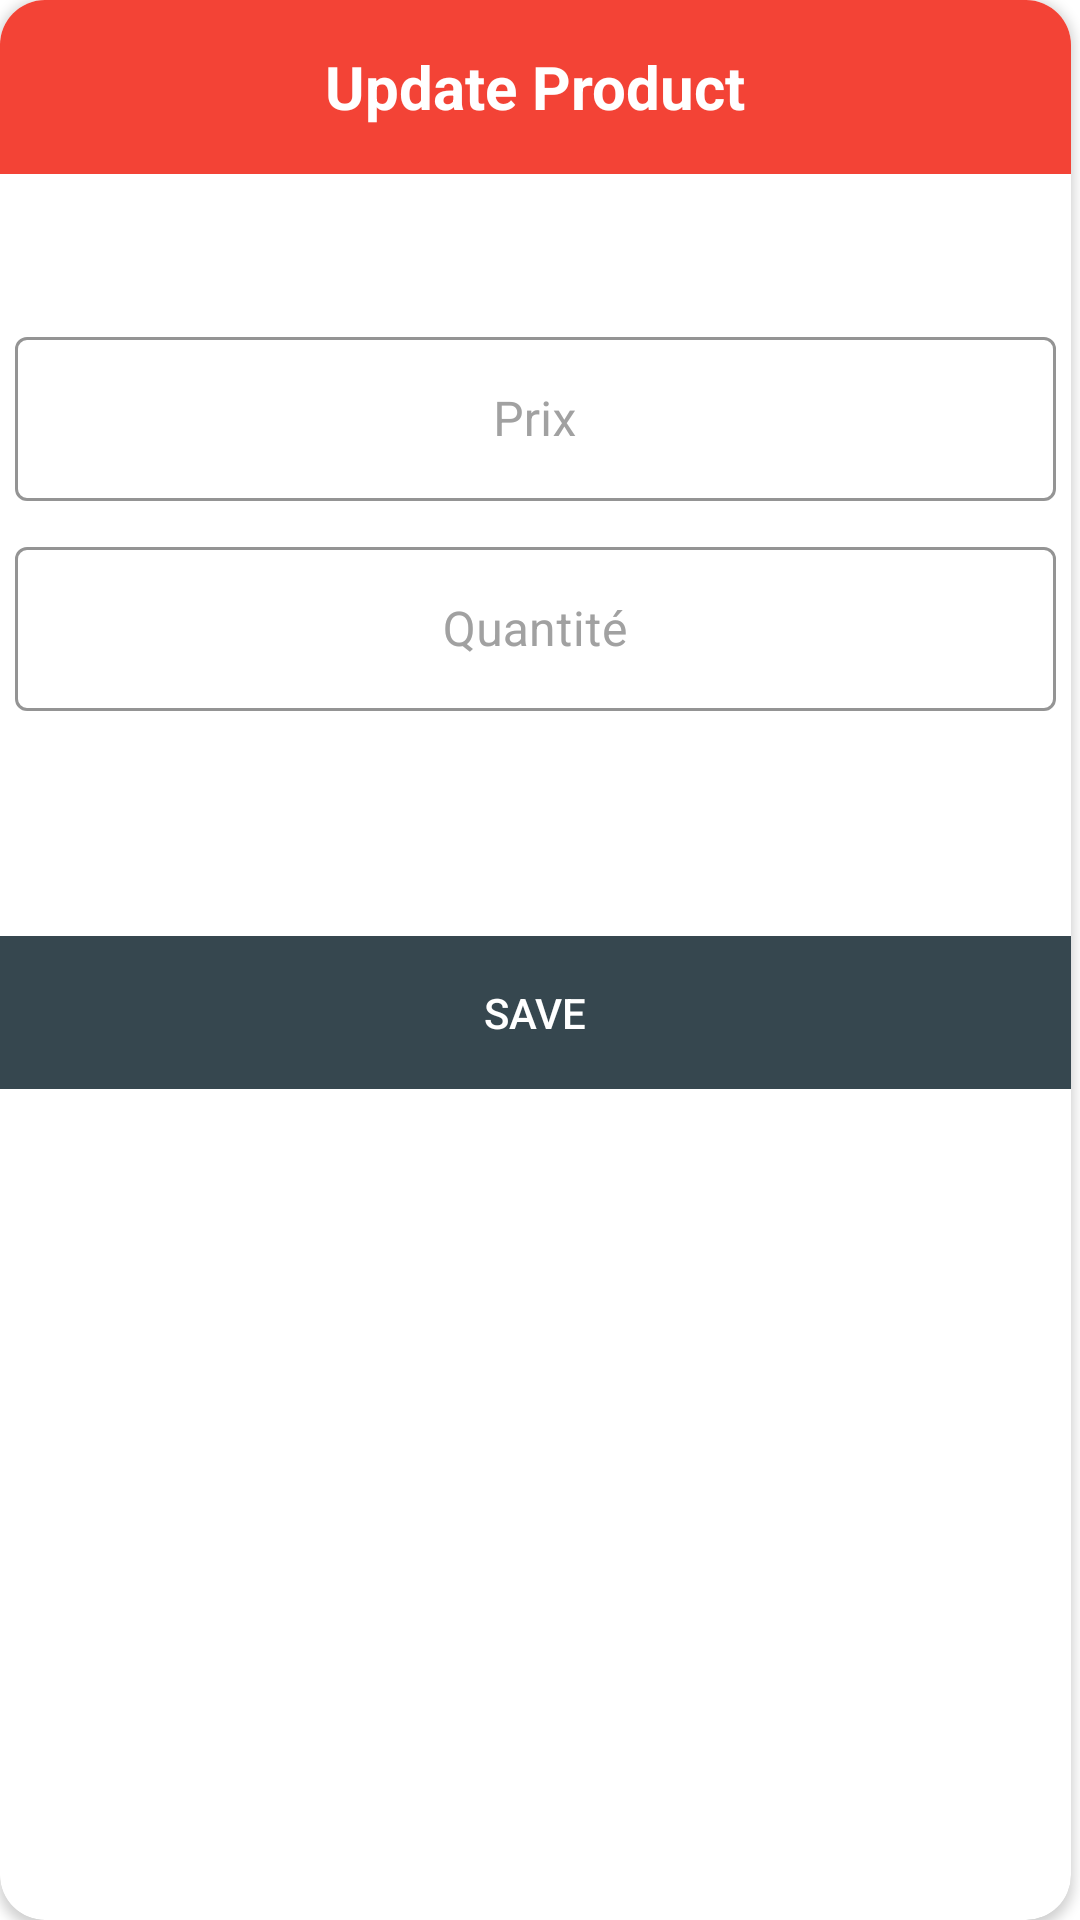

Layout XML and referenced resources for this Android screen:
<!-- AndroidManifest.xml: application theme Theme.Shop -->
<!-- res/layout/update_product.xml -->
<?xml version="1.0" encoding="utf-8"?>
<ScrollView xmlns:android="http://schemas.android.com/apk/res/android"
    xmlns:app="http://schemas.android.com/apk/res-auto"
    xmlns:tools="http://schemas.android.com/tools"
    android:orientation="vertical" android:layout_width="match_parent"

    android:layout_height="match_parent"
    android:fillViewport="true">

    <androidx.cardview.widget.CardView
        android:layout_width="357dp"
        android:layout_height="426dp"

        app:cardCornerRadius="15dp"
        android:orientation="vertical">

        <androidx.constraintlayout.widget.ConstraintLayout
            android:layout_width="match_parent"
            android:layout_height="414dp">

            <LinearLayout
                android:id="@+id/ssss"
                android:layout_width="357dp"
                android:layout_height="371dp"
                android:background="?attr/colorOnPrimary"
                android:orientation="vertical"
                tools:ignore="MissingConstraints">

                <TextView
                    android:id="@+id/textView11"
                    android:layout_width="match_parent"
                    android:layout_height="58dp"
                    android:background="#F34336"
                    android:gravity="center"
                    android:text="Update Product"
                    android:textColor="#FFFFFF"
                    android:textSize="20sp"
                    android:textStyle="bold" />

                <TextView
                    android:id="@+id/Title"
                    android:layout_width="match_parent"
                    android:layout_height="44dp"
                    android:gravity="center"
                    android:text=""
                    android:textColor="#36474F"
                    android:textSize="22dp"
                    android:textStyle="bold" />

                <LinearLayout
                    android:id="@+id/ayyyyy"
                    android:layout_width="match_parent"
                    android:layout_height="70dp"
                    android:orientation="horizontal">

                    <com.google.android.material.textfield.TextInputLayout
                        android:id="@+id/DialogPrice"
                        style="@style/Widget.MaterialComponents.TextInputLayout.OutlinedBox"
                        android:layout_width="match_parent"
                        android:layout_height="match_parent"
                        android:layout_margin="5dp"
                        android:layout_weight="1"
                        android:background="?attr/colorOnPrimary"

                        android:hint="Prix"
                        android:textColorHint="#A1A1A1"
                        app:boxStrokeColor="@color/black"
                        app:boxStrokeWidth="1dp"
                        app:boxStrokeWidthFocused="2dp"
                        app:endIconMode="clear_text"
                        app:hintAnimationEnabled="true"
                        app:hintEnabled="true"
                        app:hintTextColor="@color/black"
                        app:layout_constraintHorizontal_bias="0.5"
                        app:startIconDrawable="@drawable/user_icon"
                        app:startIconTint="@color/green1">

                        <com.google.android.material.textfield.TextInputEditText
                            android:id="@+id/edt_Prix"
                            android:layout_width="match_parent"
                            android:layout_height="match_parent"
                            android:gravity="center"
                            android:inputType="text"
                            android:maxLength="25" />
                    </com.google.android.material.textfield.TextInputLayout>

                </LinearLayout>

                <LinearLayout
                    android:id="@+id/ayy"
                    android:layout_width="match_parent"
                    android:layout_height="70dp"
                    android:orientation="horizontal">

                    <com.google.android.material.textfield.TextInputLayout
                        android:id="@+id/Dialogquantite"
                        style="@style/Widget.MaterialComponents.TextInputLayout.OutlinedBox"
                        android:layout_width="match_parent"
                        android:layout_height="match_parent"
                        android:layout_margin="5dp"
                        android:layout_weight="1"
                        android:background="?attr/colorOnPrimary"

                        android:hint="Quantité"
                        android:textColorHint="#A1A1A1"
                        app:boxStrokeColor="@color/black"
                        app:boxStrokeWidth="1dp"
                        app:boxStrokeWidthFocused="2dp"
                        app:endIconMode="clear_text"
                        app:hintAnimationEnabled="true"
                        app:hintEnabled="true"
                        app:hintTextColor="@color/black"
                        app:layout_constraintHorizontal_bias="0.5"
                        app:startIconDrawable="@drawable/user_icon"
                        app:startIconTint="@color/green1">

                        <com.google.android.material.textfield.TextInputEditText
                            android:id="@+id/edt_quantite"
                            android:layout_width="match_parent"
                            android:layout_height="match_parent"
                            android:gravity="center"
                            android:inputType="text"
                            android:maxLength="25" />
                    </com.google.android.material.textfield.TextInputLayout>

                </LinearLayout>


                <LinearLayout
                    android:id="@+id/aaee"
                    android:layout_width="match_parent"
                    android:layout_height="70dp"
                    android:gravity="center"
                    android:orientation="horizontal">


                </LinearLayout>


                <LinearLayout
                    android:layout_width="match_parent"
                    android:layout_height="51dp"
                    android:orientation="horizontal">

                    <androidx.constraintlayout.widget.ConstraintLayout
                        android:layout_width="match_parent"
                        android:layout_height="match_parent">

                        <Button
                            android:id="@+id/BtnSaveAddPromotion"
                            android:layout_width="match_parent"
                            android:layout_height="match_parent"
                            android:layout_weight="1"
                            android:background="#36474F"
                            android:text="Save"
                            android:textColor="#FFFFFF"
                            tools:layout_editor_absoluteX="3dp"
                            tools:layout_editor_absoluteY="-2dp" />
                    </androidx.constraintlayout.widget.ConstraintLayout>
                </LinearLayout>

            </LinearLayout>
        </androidx.constraintlayout.widget.ConstraintLayout>

    </androidx.cardview.widget.CardView>
</ScrollView>
<!-- resources referenced by this layout -->
<resources>
  <color name="black">#FF000000</color>
  <color name="green1">#78bf59</color>
  <style name="Theme.Shop" parent="Theme.MaterialComponents.DayNight.DarkActionBar">
  
          
          <item name="colorPrimary">@color/green</item>
          <item name="colorPrimaryVariant">@color/green1</item>
          <item name="colorOnPrimary">@color/white</item>
          
          <item name="colorSecondary">@color/teal_200</item>
          <item name="colorSecondaryVariant">@color/teal_700</item>
          <item name="colorOnSecondary">@color/black</item>
  
  
          
          <item name="android:statusBarColor">?attr/colorOnSecondary</item>
          
      </style>
  <color name="green">#51CA5B</color>
  <color name="white">#FFFFFFFF</color>
  <color name="teal_200">#FF03DAC5</color>
  <color name="teal_700">#FF018786</color>
</resources>
